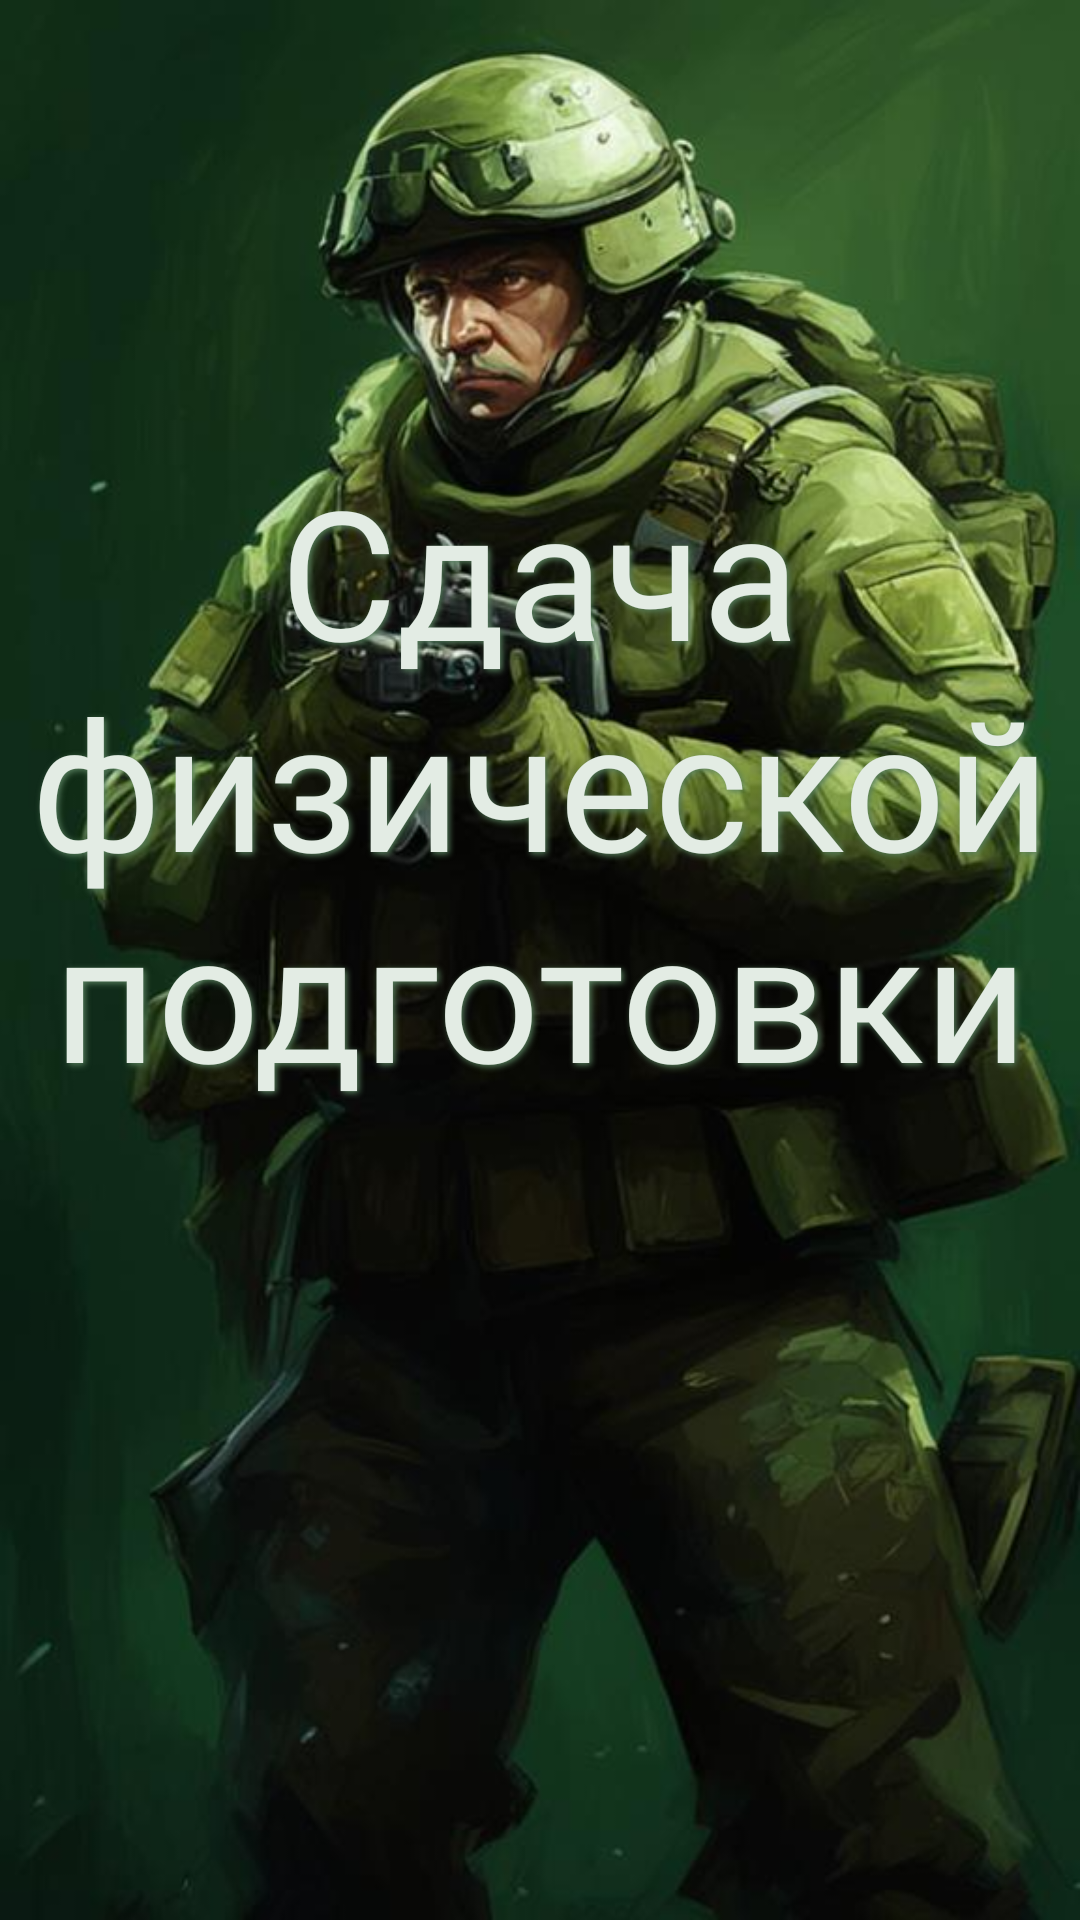

Write the Android layout XML for this screen, with the resource values it uses.
<!-- AndroidManifest.xml: application theme Theme.MilitaryDirectory -->
<!-- res/layout/splash_layout.xml -->
<?xml version="1.0" encoding="utf-8"?>
<androidx.constraintlayout.widget.ConstraintLayout xmlns:android="http://schemas.android.com/apk/res/android"
    xmlns:app="http://schemas.android.com/apk/res-auto"
    android:layout_width="match_parent"
    android:layout_height="match_parent"
    android:background="@drawable/ic_splash_military">

    <TextView
        android:id="@+id/textView2"
        android:layout_width="wrap_content"
        android:layout_height="wrap_content"
        android:layout_marginStart="20dp"
        android:layout_marginTop="150dp"
        android:layout_marginEnd="20dp"
        android:fontFamily="@font/allerta"
        android:gravity="center"
        android:shadowColor="@color/greenBar"
        android:shadowDx="2"
        android:shadowDy="2"
        android:shadowRadius="5"
        android:text="Сдача физической подготовки"
        android:textColor="@color/greenCard"
        android:textSize="60sp"
        app:autoSizeMinTextSize="40dp"
        app:layout_constraintEnd_toEndOf="parent"
        app:layout_constraintStart_toStartOf="parent"
        app:layout_constraintTop_toTopOf="parent" />
</androidx.constraintlayout.widget.ConstraintLayout>
<!-- resources referenced by this layout -->
<resources>
  <color name="greenBar">#577E5D</color>
  <color name="greenCard">#E3ECE4</color>
  <!-- drawable ic_splash_military: png bitmap (drawable, 620308 bytes) -->
  <style name="Theme.MilitaryDirectory" parent="Theme.MaterialComponents.Light.DarkActionBar">
          
          <item name="colorPrimary">@color/greenBar</item>
          <item name="colorPrimaryVariant">@color/greenBar</item>
          <item name="colorOnPrimary">@color/white</item>
          
          <item name="colorSecondary">@color/teal_200</item>
          <item name="colorSecondaryVariant">@color/teal_700</item>
          <item name="colorOnSecondary">@color/black</item>
          
          <item name="android:statusBarColor">?attr/colorPrimaryVariant</item>
          
      </style>
  <color name="white">#FFFFFFFF</color>
  <color name="teal_200">#FF03DAC5</color>
  <color name="teal_700">#FF018786</color>
  <color name="black">#FF000000</color>
</resources>
